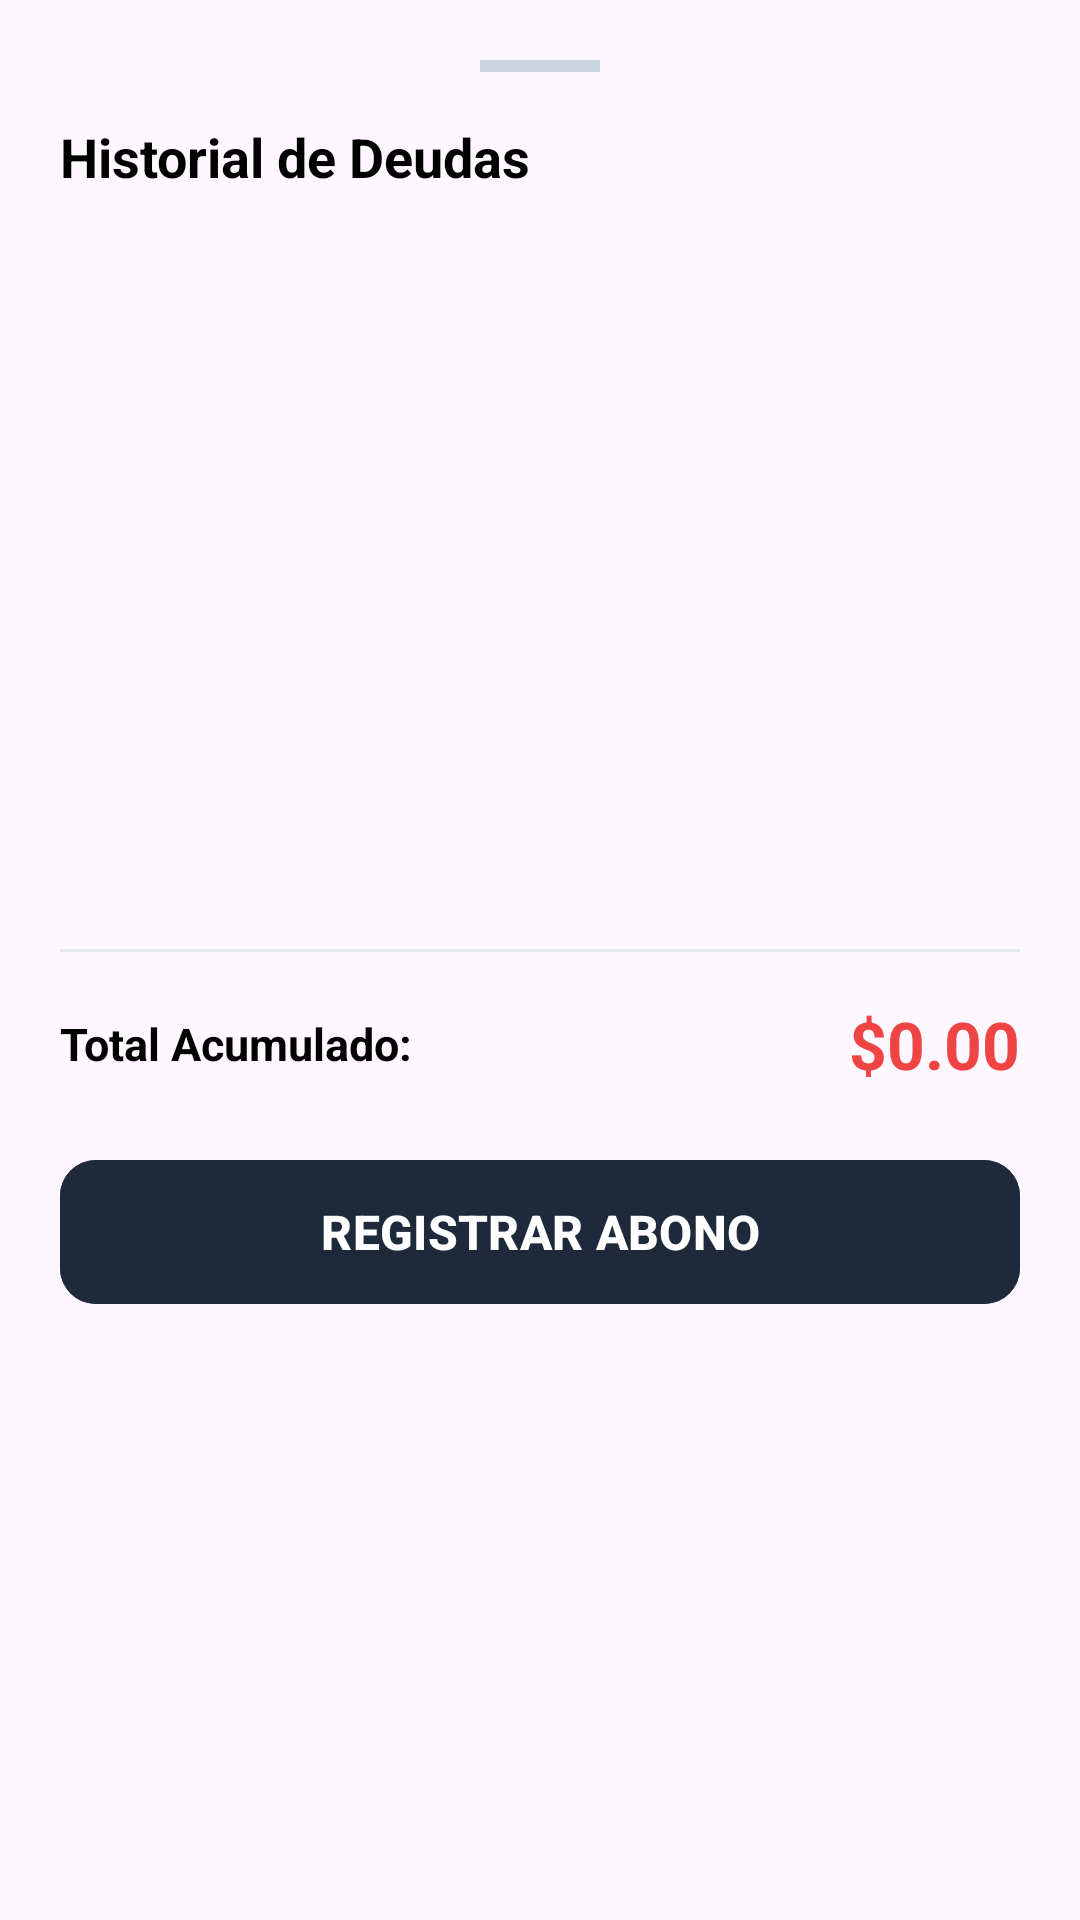

Produce the Android XML layout that renders to this screen, including the resource entries it uses.
<!-- AndroidManifest.xml: application theme Theme.DAJHO -->
<!-- res/layout/bottom_sheet_detalle_deudas.xml -->
<?xml version="1.0" encoding="utf-8"?>
<androidx.core.widget.NestedScrollView xmlns:android="http://schemas.android.com/apk/res/android"
    xmlns:app="http://schemas.android.com/apk/res-auto"
    xmlns:tools="http://schemas.android.com/tools"
    android:layout_width="match_parent"
    android:layout_height="wrap_content"
    android:background="@drawable/bg_bottom_sheet"
    android:padding="20dp">

    <LinearLayout
        android:layout_width="match_parent"
        android:layout_height="wrap_content"
        android:orientation="vertical">

        
        <View
            android:layout_width="40dp"
            android:layout_height="4dp"
            android:layout_gravity="center_horizontal"
            android:layout_marginBottom="16dp"
            android:background="#CBD5E1" />

        
        <TextView
            android:id="@+id/tvClienteTitulo"
            android:layout_width="wrap_content"
            android:layout_height="wrap_content"
            android:text="Historial de Deudas"
            android:textColor="@android:color/black"
            android:textSize="18sp"
            android:textStyle="bold" />

        
        <androidx.recyclerview.widget.RecyclerView
            android:id="@+id/rvDeudasDetalle"
            android:layout_width="match_parent"
            android:layout_height="220dp"
            android:layout_marginTop="16dp"
            android:clipToPadding="false" />

        <View
            android:layout_width="match_parent"
            android:layout_height="1dp"
            android:layout_marginVertical="16dp"
            android:background="#E2E8F0" />

        
        <LinearLayout
            android:layout_width="match_parent"
            android:layout_height="wrap_content"
            android:gravity="center_vertical"
            android:orientation="horizontal">

            <TextView
                android:layout_width="0dp"
                android:layout_height="wrap_content"
                android:layout_weight="1"
                android:text="Total Acumulado:"
                android:textColor="@android:color/black"
                android:textSize="15sp"
                android:textStyle="bold" />

            <TextView
                android:id="@+id/tvTotalDeuda"
                android:layout_width="wrap_content"
                android:layout_height="wrap_content"
                android:text="$0.00"
                android:textColor="#EF4444"
                android:textSize="22sp"
                android:textStyle="bold" />

        </LinearLayout>

        
        <com.google.android.material.button.MaterialButton
            android:id="@+id/btnRegistrarAbono"
            android:layout_width="match_parent"
            android:layout_height="56dp"
            android:layout_marginTop="20dp"
            android:backgroundTint="#1E293B"
            android:text="REGISTRAR ABONO"
            android:textColor="@android:color/white"
            android:textSize="16sp"
            android:textStyle="bold"
            app:cornerRadius="12dp" />

    </LinearLayout>

</androidx.core.widget.NestedScrollView>
<!-- resources referenced by this layout -->
<resources>
  <style name="Theme.DAJHO" parent="Base.Theme.DAJHO" />
  <style name="Base.Theme.DAJHO" parent="Theme.Material3.DayNight.NoActionBar">
          
          
      </style>
</resources>
